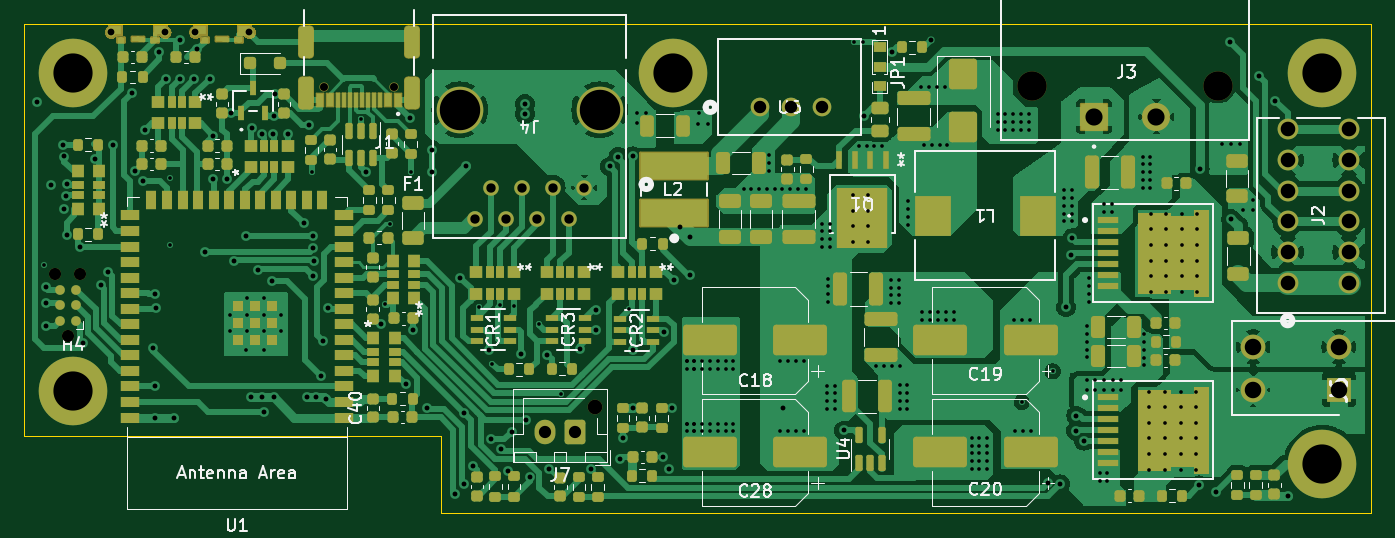
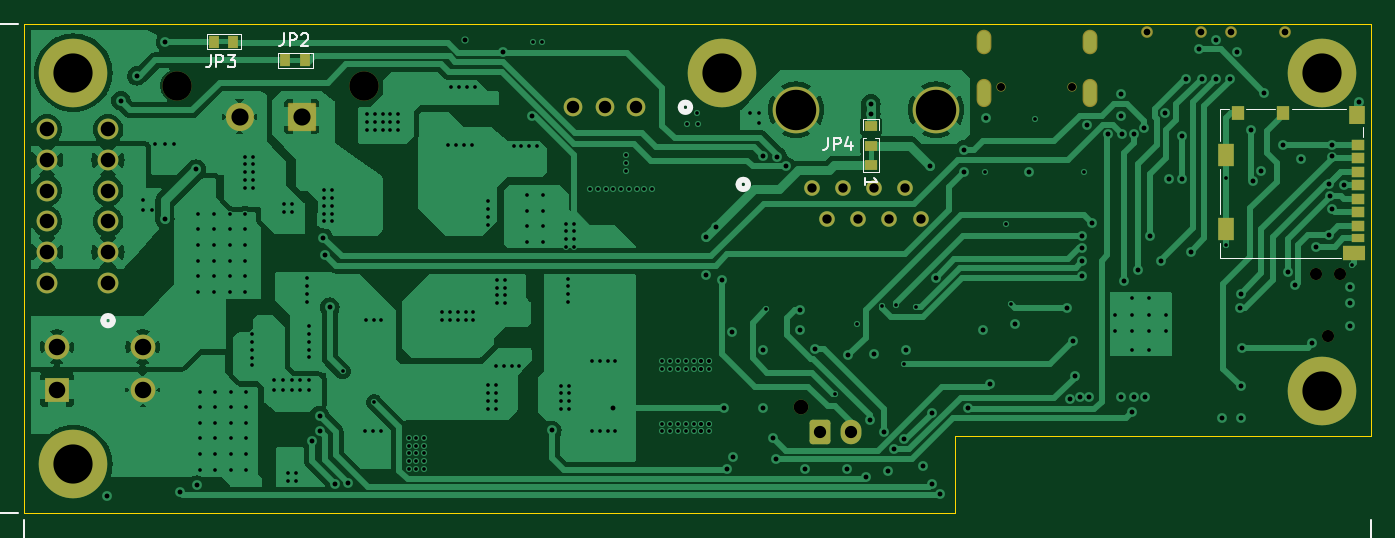
Circuit board: 13 layer files. Board 110.0 x 40.0 mm.
- bottom_copper: BugWiperPCB-B_Cu.gbr (115003 bytes)
- bottom_mask: BugWiperPCB-B_Mask.gbr (4180 bytes)
- paste: BugWiperPCB-B_Paste.gbr (1021 bytes)
- bottom_silk: BugWiperPCB-B_Silkscreen.gbr (20921 bytes)
- outline: BugWiperPCB-Edge_Cuts.gbr (790 bytes)
- top_copper: BugWiperPCB-F_Cu.gbr (156138 bytes)
- top_mask: BugWiperPCB-F_Mask.gbr (31814 bytes)
- paste: BugWiperPCB-F_Paste.gbr (26010 bytes)
- top_silk: BugWiperPCB-F_Silkscreen.gbr (54828 bytes)
- inner_copper: BugWiperPCB-In1_Cu.gbr (272674 bytes)
- inner_copper: BugWiperPCB-In2_Cu.gbr (237086 bytes)
- drill: BugWiperPCB-NPTH.drl (664 bytes)
- drill: BugWiperPCB-PTH.drl (7906 bytes)

=== bottom_copper: BugWiperPCB-B_Cu.gbr (115003 bytes, source omitted) ===
=== bottom_mask: BugWiperPCB-B_Mask.gbr ===
%TF.GenerationSoftware,KiCad,Pcbnew,7.0.10*%
%TF.CreationDate,2025-01-28T22:59:34+01:00*%
%TF.ProjectId,BugWiperPCB,42756757-6970-4657-9250-43422e6b6963,rev?*%
%TF.SameCoordinates,Original*%
%TF.FileFunction,Soldermask,Bot*%
%TF.FilePolarity,Negative*%
%FSLAX46Y46*%
G04 Gerber Fmt 4.6, Leading zero omitted, Abs format (unit mm)*
G04 Created by KiCad (PCBNEW 7.0.10) date 2025-01-28 22:59:34*
%MOMM*%
%LPD*%
G01*
G04 APERTURE LIST*
G04 Aperture macros list*
%AMRoundRect*
0 Rectangle with rounded corners*
0 $1 Rounding radius*
0 $2 $3 $4 $5 $6 $7 $8 $9 X,Y pos of 4 corners*
0 Add a 4 corners polygon primitive as box body*
4,1,4,$2,$3,$4,$5,$6,$7,$8,$9,$2,$3,0*
0 Add four circle primitives for the rounded corners*
1,1,$1+$1,$2,$3*
1,1,$1+$1,$4,$5*
1,1,$1+$1,$6,$7*
1,1,$1+$1,$8,$9*
0 Add four rect primitives between the rounded corners*
20,1,$1+$1,$2,$3,$4,$5,0*
20,1,$1+$1,$4,$5,$6,$7,0*
20,1,$1+$1,$6,$7,$8,$9,0*
20,1,$1+$1,$8,$9,$2,$3,0*%
G04 Aperture macros list end*
%ADD10R,1.000000X0.800000*%
%ADD11R,0.800000X1.000000*%
%ADD12C,5.600000*%
%ADD13C,1.701800*%
%ADD14R,2.025000X2.025000*%
%ADD15C,2.025000*%
%ADD16C,0.990600*%
%ADD17C,1.270000*%
%ADD18C,3.810000*%
%ADD19C,0.750000*%
%ADD20O,1.204000X2.304000*%
%ADD21O,1.204000X2.004000*%
%ADD22C,2.400000*%
%ADD23RoundRect,0.102000X1.050000X1.050000X-1.050000X1.050000X-1.050000X-1.050000X1.050000X-1.050000X0*%
%ADD24C,2.304000*%
%ADD25C,3.600000*%
%ADD26C,1.200000*%
%ADD27RoundRect,0.250000X0.600000X0.750000X-0.600000X0.750000X-0.600000X-0.750000X0.600000X-0.750000X0*%
%ADD28O,1.700000X2.000000*%
%ADD29C,1.524000*%
%ADD30C,0.954000*%
%ADD31R,1.100000X0.850000*%
%ADD32R,1.100000X0.750000*%
%ADD33R,1.000000X1.200000*%
%ADD34R,1.350000X1.550000*%
%ADD35R,1.350000X1.900000*%
%ADD36R,1.800000X1.170000*%
G04 APERTURE END LIST*
D10*
%TO.C,JP4*%
X150876000Y-71577000D03*
X150876000Y-69977000D03*
X150876000Y-68377000D03*
%TD*%
D11*
%TO.C,JP2*%
X198704000Y-62992000D03*
X197104000Y-62992000D03*
%TD*%
%TO.C,JP3*%
X204546000Y-61468000D03*
X202946000Y-61468000D03*
%TD*%
D12*
%TO.C,H2*%
X163000000Y-64000000D03*
%TD*%
D13*
%TO.C,J2*%
X213170001Y-81141601D03*
X218170001Y-81141601D03*
X213170001Y-78641601D03*
X218170001Y-78641601D03*
X213170001Y-76141600D03*
X218170001Y-76141600D03*
X213170001Y-73641600D03*
X218170001Y-73641600D03*
X213170001Y-71141600D03*
X218170001Y-71141600D03*
X213170001Y-68641600D03*
X218170001Y-68641600D03*
%TD*%
D14*
%TO.C,J6*%
X217346000Y-89888000D03*
D15*
X210346000Y-89888000D03*
X217346000Y-86388000D03*
X210346000Y-86388000D03*
%TD*%
D16*
%TO.C,J5*%
X113538000Y-85540000D03*
X112522000Y-80460000D03*
X114554000Y-80460000D03*
%TD*%
D17*
%TO.C,J4*%
X155702000Y-73380700D03*
X154432000Y-75920700D03*
X153162000Y-73380700D03*
X151892000Y-75920700D03*
X150622000Y-73380700D03*
X149352000Y-75920700D03*
X148082000Y-73380700D03*
X146812000Y-75920700D03*
D18*
X156972000Y-67030700D03*
X145542000Y-67030700D03*
%TD*%
D12*
%TO.C,H3*%
X216000000Y-64000000D03*
%TD*%
%TO.C,H4*%
X114000000Y-90000000D03*
%TD*%
D19*
%TO.C,J1*%
X140206400Y-65152800D03*
X134426400Y-65152800D03*
D20*
X141636400Y-65652800D03*
X132996400Y-65652800D03*
D21*
X141636400Y-61472800D03*
X132996400Y-61472800D03*
%TD*%
D22*
%TO.C,J3*%
X207513000Y-65091500D03*
X192273000Y-65091500D03*
D23*
X197353000Y-67591500D03*
D24*
X202433000Y-67591500D03*
%TD*%
D25*
%TO.C,H5*%
X216000000Y-96000000D03*
D12*
X216000000Y-96000000D03*
%TD*%
D26*
%TO.C,J7*%
X156590800Y-91319600D03*
D27*
X154990800Y-93319600D03*
D28*
X152490800Y-93319600D03*
%TD*%
D29*
%TO.C,U6*%
X170078400Y-66827400D03*
X172618400Y-66827400D03*
X175158400Y-66827400D03*
%TD*%
D30*
%TO.C,S1*%
X128336400Y-60694800D03*
X123936400Y-60694800D03*
%TD*%
D12*
%TO.C,H1*%
X114000000Y-64000000D03*
%TD*%
D30*
%TO.C,S2*%
X121453000Y-60694800D03*
X117053000Y-60694800D03*
%TD*%
D31*
%TO.C,J8*%
X111050000Y-69895000D03*
X111050000Y-70995000D03*
X111050000Y-72095000D03*
X111050000Y-73195000D03*
X111050000Y-74295000D03*
X111050000Y-75395000D03*
X111050000Y-76495000D03*
D32*
X111050000Y-77545000D03*
D33*
X117200000Y-67260000D03*
X120900000Y-67260000D03*
D34*
X111175000Y-67435000D03*
D35*
X121875000Y-70760000D03*
X121875000Y-76730000D03*
D36*
X111400000Y-78755000D03*
%TD*%
M02*

=== paste: BugWiperPCB-B_Paste.gbr ===
%TF.GenerationSoftware,KiCad,Pcbnew,7.0.10*%
%TF.CreationDate,2025-01-28T22:59:33+01:00*%
%TF.ProjectId,BugWiperPCB,42756757-6970-4657-9250-43422e6b6963,rev?*%
%TF.SameCoordinates,Original*%
%TF.FileFunction,Paste,Bot*%
%TF.FilePolarity,Positive*%
%FSLAX46Y46*%
G04 Gerber Fmt 4.6, Leading zero omitted, Abs format (unit mm)*
G04 Created by KiCad (PCBNEW 7.0.10) date 2025-01-28 22:59:33*
%MOMM*%
%LPD*%
G01*
G04 APERTURE LIST*
%ADD10R,1.100000X0.850000*%
%ADD11R,1.100000X0.750000*%
%ADD12R,1.000000X1.200000*%
%ADD13R,1.350000X1.550000*%
%ADD14R,1.350000X1.900000*%
%ADD15R,1.800000X1.170000*%
G04 APERTURE END LIST*
D10*
%TO.C,J8*%
X111050000Y-69895000D03*
X111050000Y-70995000D03*
X111050000Y-72095000D03*
X111050000Y-73195000D03*
X111050000Y-74295000D03*
X111050000Y-75395000D03*
X111050000Y-76495000D03*
D11*
X111050000Y-77545000D03*
D12*
X117200000Y-67260000D03*
X120900000Y-67260000D03*
D13*
X111175000Y-67435000D03*
D14*
X121875000Y-70760000D03*
X121875000Y-76730000D03*
D15*
X111400000Y-78755000D03*
%TD*%
M02*

=== bottom_silk: BugWiperPCB-B_Silkscreen.gbr (20921 bytes, source omitted) ===
=== outline: BugWiperPCB-Edge_Cuts.gbr ===
%TF.GenerationSoftware,KiCad,Pcbnew,7.0.10*%
%TF.CreationDate,2025-01-28T22:59:34+01:00*%
%TF.ProjectId,BugWiperPCB,42756757-6970-4657-9250-43422e6b6963,rev?*%
%TF.SameCoordinates,Original*%
%TF.FileFunction,Profile,NP*%
%FSLAX46Y46*%
G04 Gerber Fmt 4.6, Leading zero omitted, Abs format (unit mm)*
G04 Created by KiCad (PCBNEW 7.0.10) date 2025-01-28 22:59:34*
%MOMM*%
%LPD*%
G01*
G04 APERTURE LIST*
%TA.AperFunction,Profile*%
%ADD10C,0.100000*%
%TD*%
G04 APERTURE END LIST*
D10*
X144000000Y-93700000D02*
X110000000Y-93700000D01*
X144000000Y-100000000D02*
X144000000Y-93700000D01*
X220000000Y-60000000D02*
X110000000Y-60000000D01*
X110000000Y-93700000D02*
X110000000Y-60000000D01*
X220000000Y-100000000D02*
X220000000Y-60000000D01*
X144000000Y-100000000D02*
X220000000Y-100000000D01*
M02*

=== top_copper: BugWiperPCB-F_Cu.gbr (156138 bytes, source omitted) ===
=== top_mask: BugWiperPCB-F_Mask.gbr (31814 bytes, source omitted) ===
=== paste: BugWiperPCB-F_Paste.gbr (26010 bytes, source omitted) ===
=== top_silk: BugWiperPCB-F_Silkscreen.gbr (54828 bytes, source omitted) ===
=== inner_copper: BugWiperPCB-In1_Cu.gbr (272674 bytes, source omitted) ===
=== inner_copper: BugWiperPCB-In2_Cu.gbr (237086 bytes, source omitted) ===
=== drill: BugWiperPCB-NPTH.drl ===
M48
; DRILL file {KiCad 7.0.10} date Tuesday, January 28, 2025 at 10:59:28 PM
; FORMAT={-:-/ absolute / inch / decimal}
; #@! TF.CreationDate,2025-01-28T22:59:28+01:00
; #@! TF.GenerationSoftware,Kicad,Pcbnew,7.0.10
; #@! TF.FileFunction,NonPlated,1,4,NPTH
FMAT,2
INCH
; #@! TA.AperFunction,NonPlated,NPTH,ComponentDrill
T1C0.0256
; #@! TA.AperFunction,NonPlated,NPTH,ComponentDrill
T2C0.0390
; #@! TA.AperFunction,NonPlated,NPTH,ComponentDrill
T3C0.0472
; #@! TA.AperFunction,NonPlated,NPTH,ComponentDrill
T4C0.0945
%
G90
G05
T1
X5.2924Y-2.5651
X5.5199Y-2.5651
T2
X4.43Y-3.1677
X4.47Y-3.3677
X4.51Y-3.1677
T3
X6.165Y-3.5953
T4
X7.5698Y-2.5627
X8.1698Y-2.5627
M30

=== drill: BugWiperPCB-PTH.drl (7906 bytes, source omitted) ===
